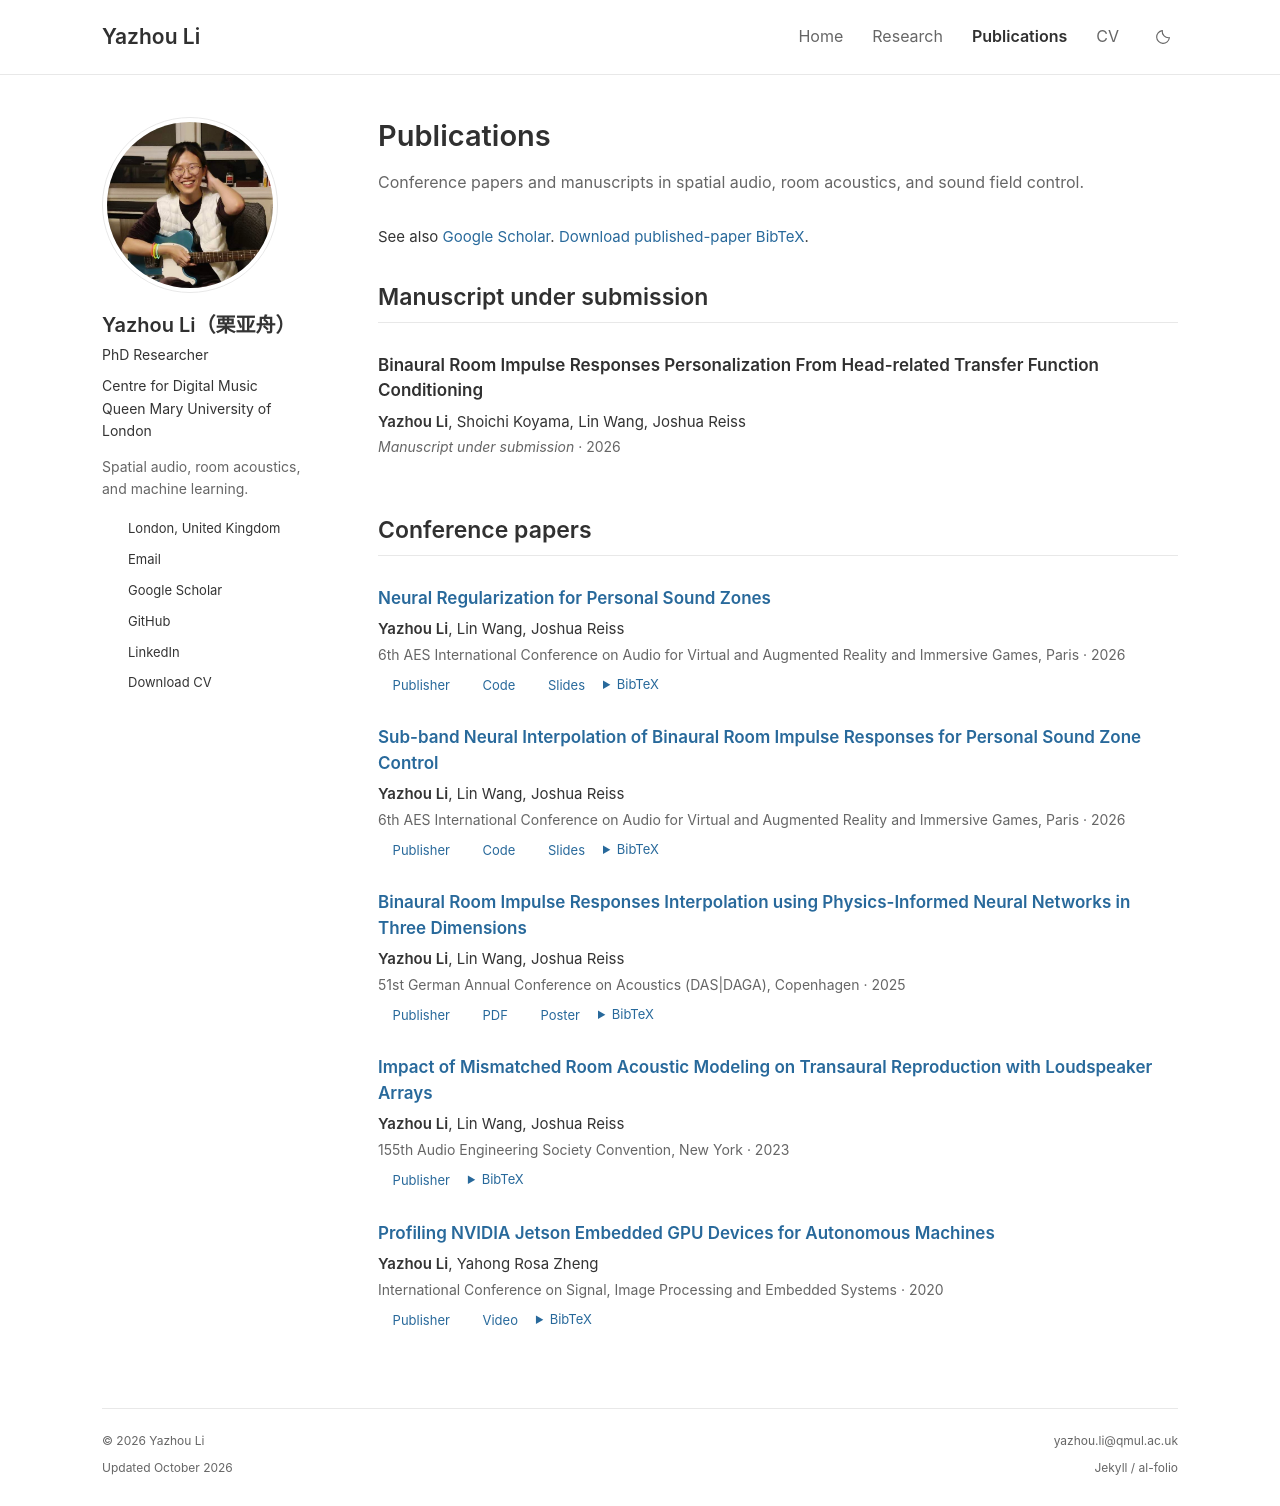

repository: li630925405/li630925405.github.io · page: publications/index.html · generator: jekyll

---
layout: page
permalink: /publications/
title: Publications
description: Conference papers and manuscripts in spatial audio, room acoustics, and sound field control.
nav: true
nav_order: 2
---
<p class="publication-intro">See also <a href="https://scholar.google.com/citations?user={{ site.scholar_userid }}">Google Scholar</a>. <a href="{{ '/assets/bibliography/papers.bib' | relative_url }}" download>Download published-paper BibTeX</a>.</p>

## Manuscript under submission

<div class="publications">
{% bibliography -f {{ site.scholar.bibliography }} --group_by none --query @unpublished %}
</div>

## Conference papers

<div class="publications">
{% bibliography -f {{ site.scholar.bibliography }} --group_by none --query @inproceedings %}
</div>
